4-way image classification set "data" from GitHub (clevecque/object_position); label vocabulary: from top, side, three quarters front left, three quarters front right.

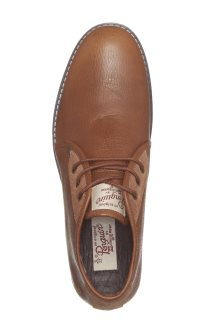
Label: from top

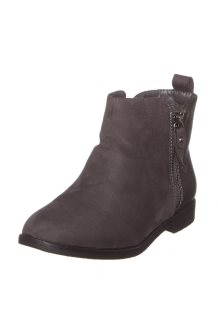
Label: three quarters front left

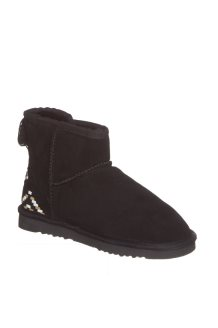
Label: three quarters front right

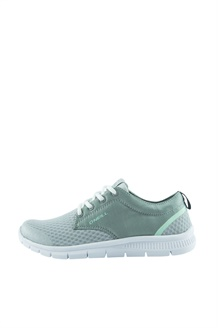
Label: side

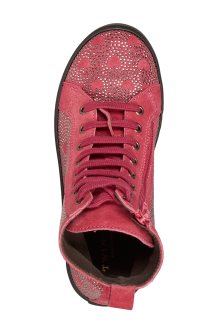
Label: from top

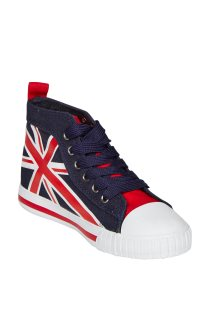
Label: three quarters front right
